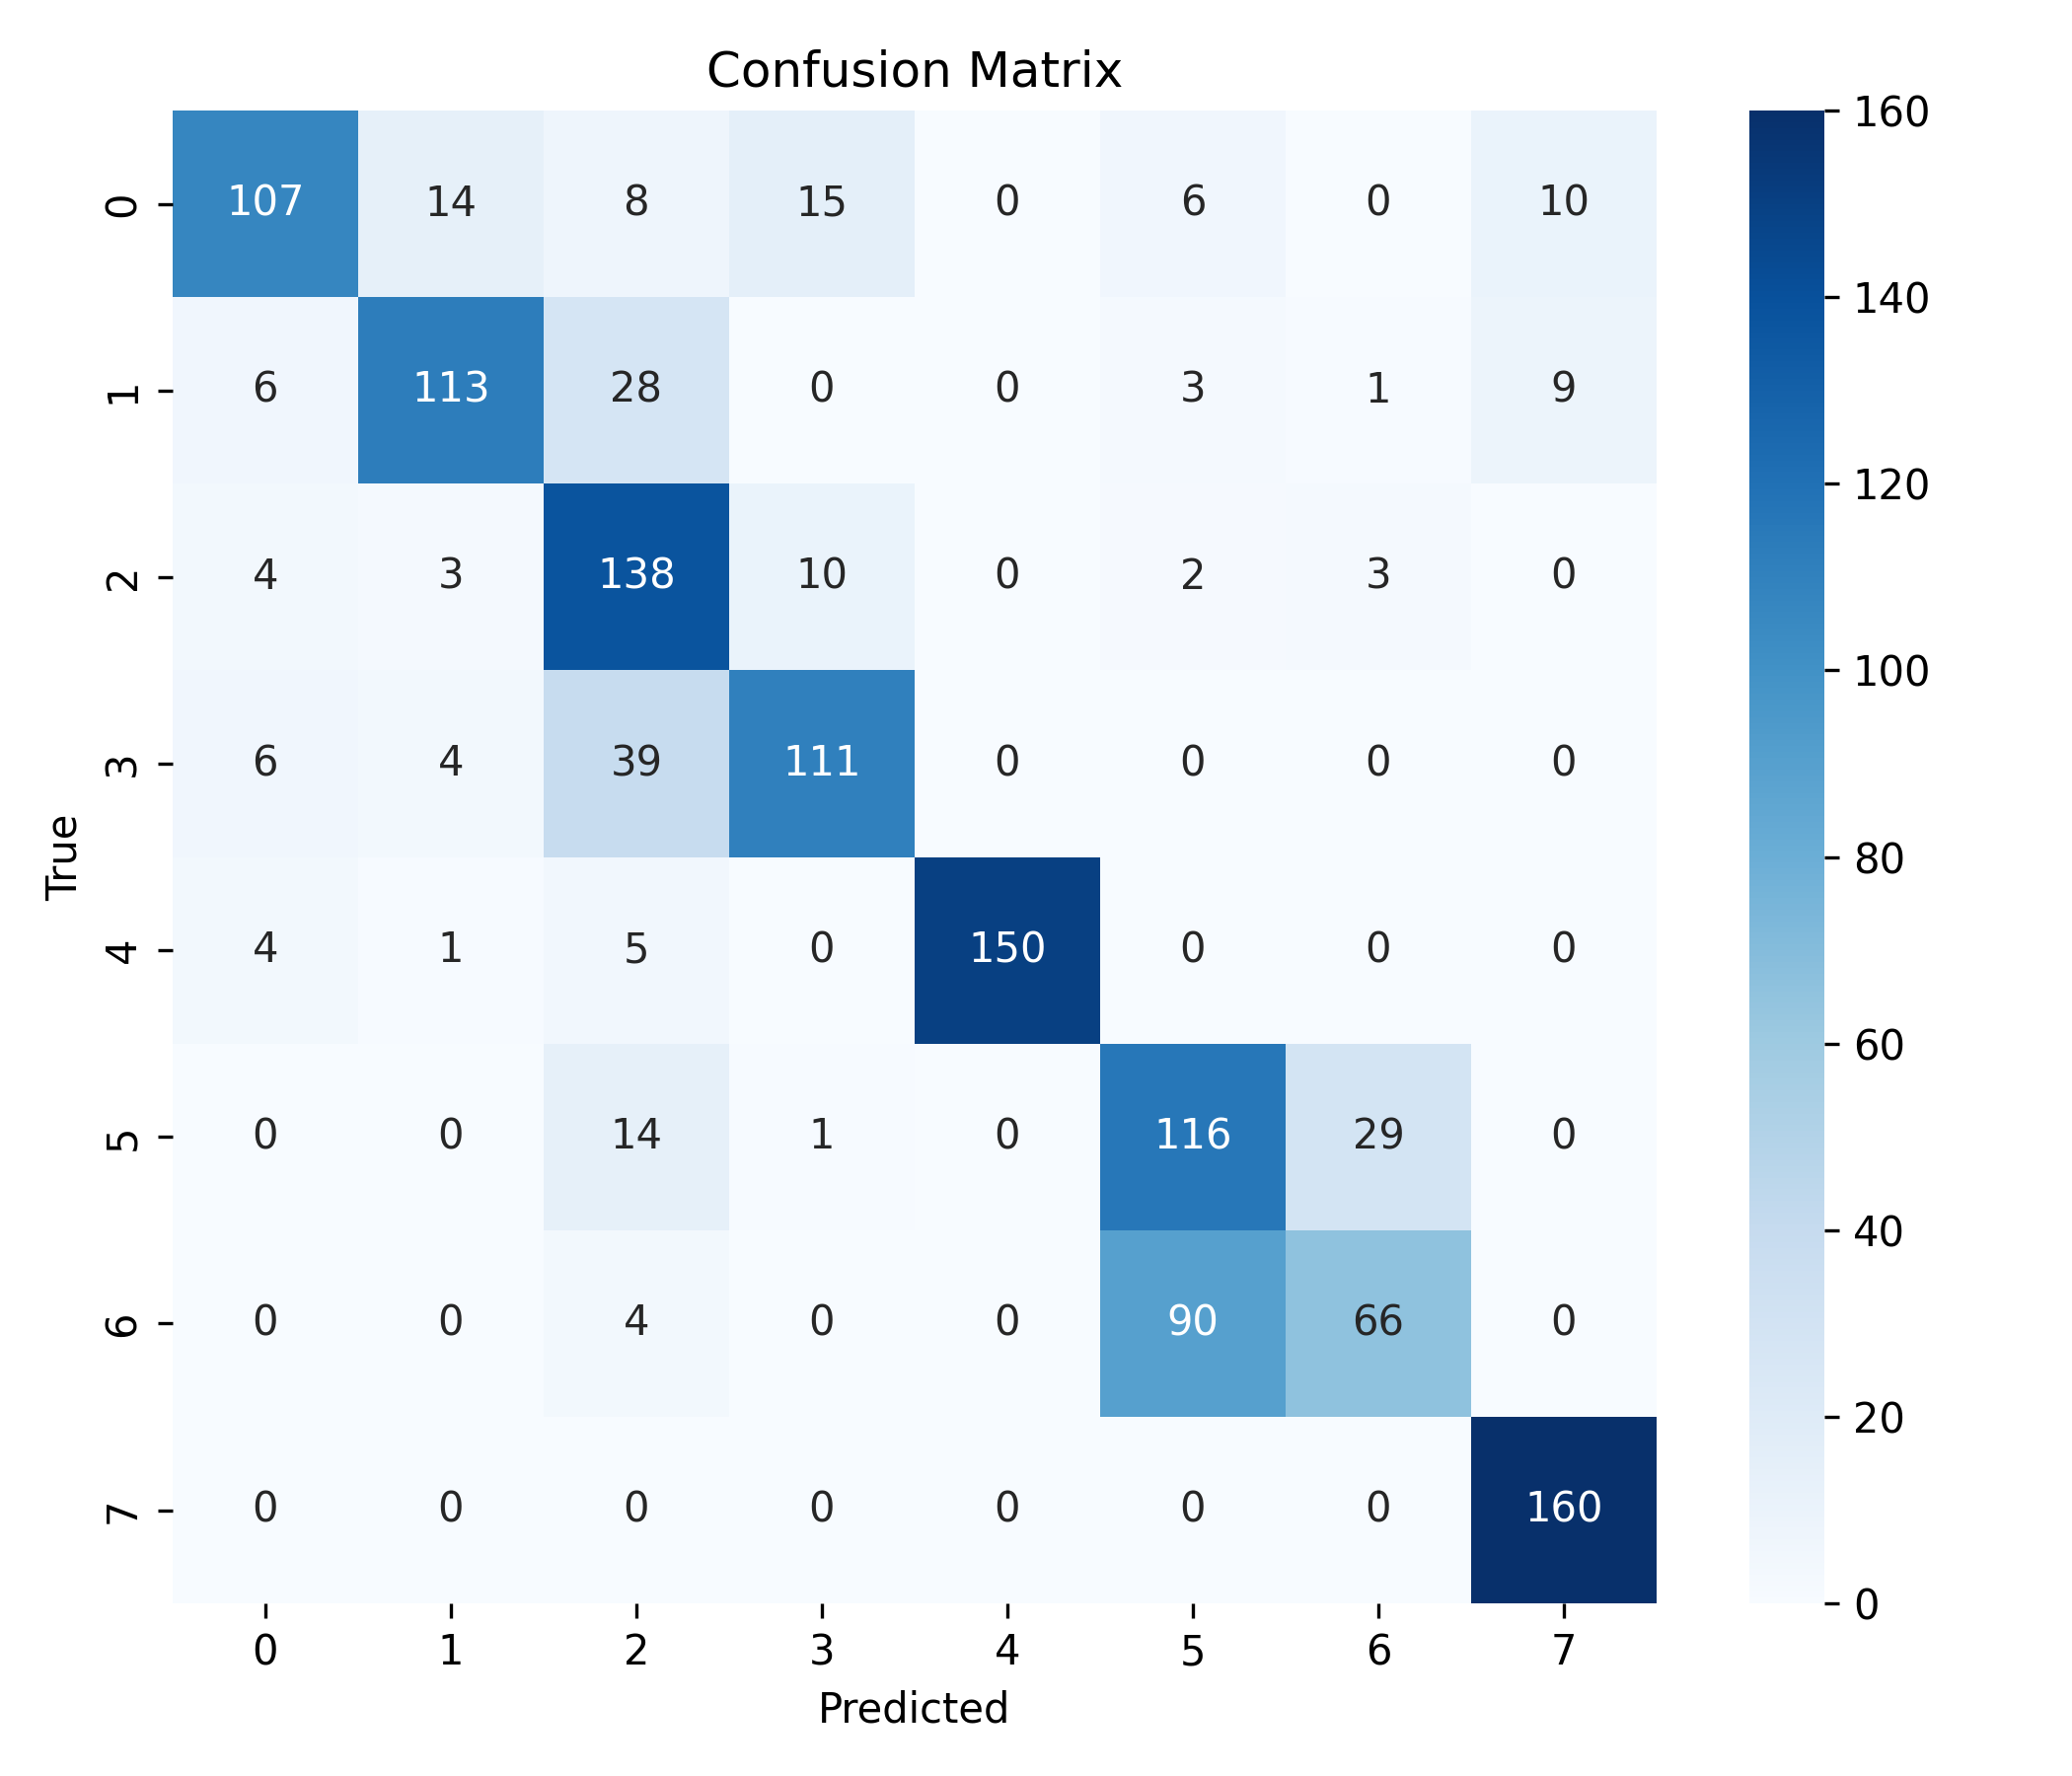

The file beside this chart, header and first rows:
, 0, 1, 2, 3, 4, 5, 6, 7
0, 107, 14, 8, 15, 0, 6, 0, 10
1, 6, 113, 28, 0, 0, 3, 1, 9
2, 4, 3, 138, 10, 0, 2, 3, 0
3, 6, 4, 39, 111, 0, 0, 0, 0
4, 4, 1, 5, 0, 150, 0, 0, 0
5, 0, 0, 14, 1, 0, 116, 29, 0
6, 0, 0, 4, 0, 0, 90, 66, 0
7, 0, 0, 0, 0, 0, 0, 0, 160
